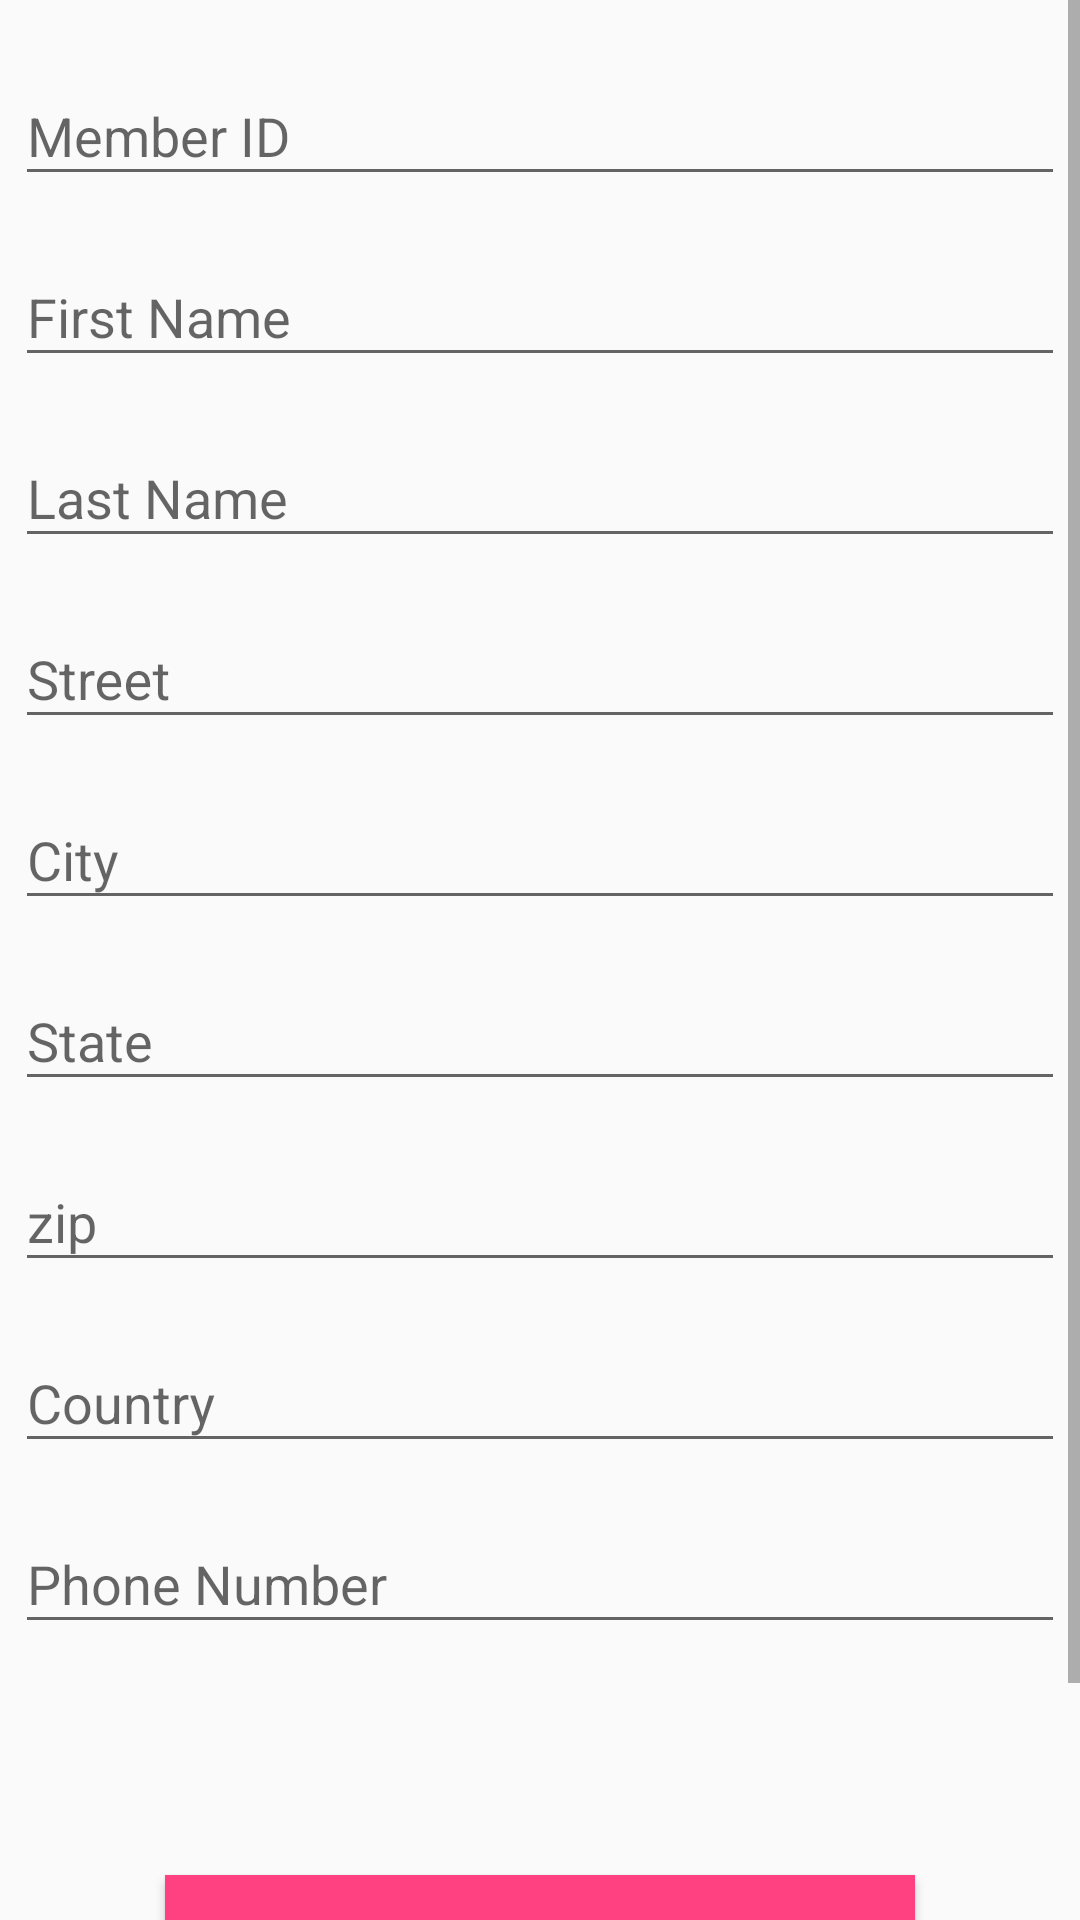

The Android layout XML behind this screen, and the referenced resources:
<!-- AndroidManifest.xml: application theme AppTheme -->
<!-- res/layout/activity_add_member.xml -->
<?xml version="1.0" encoding="utf-8"?>
<ScrollView xmlns:android="http://schemas.android.com/apk/res/android"
    android:id="@+id/activity_add_member"
    android:layout_width="match_parent"
    android:layout_height="match_parent"
    xmlns:tools="http://schemas.android.com/tools"
    tools:context="com.mpp.project.activity.AddMember">

    <LinearLayout
        android:layout_width="match_parent"
        android:layout_height="match_parent"
        android:orientation="vertical"
        android:padding="5dp">
        
        <android.support.design.widget.TextInputLayout
            android:id="@+id/ly_lmMemberId"
            android:layout_width="match_parent"
            android:layout_height="wrap_content"
            android:layout_marginTop="@dimen/margin_small">

            <EditText
                android:id="@+id/tx_lmMemberId"
                android:layout_width="match_parent"
                android:layout_height="wrap_content"
                android:hint="Member ID"
                android:inputType="number" />
        </android.support.design.widget.TextInputLayout>
        <android.support.design.widget.TextInputLayout
            android:id="@+id/ly_lmFirstName"
            android:layout_width="match_parent"
            android:layout_height="wrap_content"
            android:layout_marginTop="@dimen/margin_small">

            <EditText
                android:id="@+id/tx_lmFirstName"
                android:layout_width="match_parent"
                android:layout_height="wrap_content"
                android:hint="First Name"
                android:inputType="text" />
        </android.support.design.widget.TextInputLayout>

        <android.support.design.widget.TextInputLayout
            android:id="@+id/ly_lmLastName"
            android:layout_width="match_parent"
            android:layout_height="wrap_content"
            android:layout_marginTop="@dimen/margin_small">

            <EditText
                android:id="@+id/tx_lmLastName"
                android:layout_width="match_parent"
                android:layout_height="wrap_content"
                android:hint="Last Name"
                android:inputType="text" />
        </android.support.design.widget.TextInputLayout>

        <android.support.design.widget.TextInputLayout
            android:id="@+id/ly_lmStreet"
            android:layout_width="match_parent"
            android:layout_height="wrap_content"
            android:layout_marginTop="@dimen/margin_small">

            <EditText
                android:id="@+id/tx_lmStreet"
                android:layout_width="match_parent"
                android:layout_height="wrap_content"
                android:hint="Street" />
        </android.support.design.widget.TextInputLayout>

        <android.support.design.widget.TextInputLayout
            android:id="@+id/ly_lmCity"
            android:layout_width="match_parent"
            android:layout_height="wrap_content"
            android:layout_marginTop="@dimen/margin_small">

            <EditText
                android:id="@+id/tx_lmCity"
                android:layout_width="match_parent"
                android:layout_height="wrap_content"
                android:hint="City" />
        </android.support.design.widget.TextInputLayout>

        <android.support.design.widget.TextInputLayout
            android:id="@+id/ly_lmState"
            android:layout_width="match_parent"
            android:layout_height="wrap_content"
            android:layout_marginTop="@dimen/margin_small">

            <EditText
                android:id="@+id/tx_lmState"
                android:layout_width="match_parent"
                android:layout_height="wrap_content"
                android:hint="State" />
        </android.support.design.widget.TextInputLayout>

        <android.support.design.widget.TextInputLayout
            android:id="@+id/ly_lmZip"
            android:layout_width="match_parent"
            android:layout_height="wrap_content"
            android:layout_marginTop="@dimen/margin_small">

            <EditText
                android:id="@+id/tx_lmZip"
                android:layout_width="match_parent"
                android:layout_height="wrap_content"
                android:inputType="number"
                android:hint="zip" />
        </android.support.design.widget.TextInputLayout>
        <android.support.design.widget.TextInputLayout
            android:id="@+id/ly_lmCountry"
            android:layout_width="match_parent"
            android:layout_height="wrap_content"
            android:layout_marginTop="@dimen/margin_small">

            <EditText
                android:id="@+id/tx_lmCountry"
                android:layout_width="match_parent"
                android:layout_height="wrap_content"
                android:hint="Country" />
        </android.support.design.widget.TextInputLayout>
        <android.support.design.widget.TextInputLayout
            android:id="@+id/ly_lmPhoneNumber"
            android:layout_width="match_parent"
            android:layout_height="wrap_content"
            android:layout_marginTop="@dimen/margin_small">

            <EditText
                android:id="@+id/tx_lmPhoneNumber"
                android:layout_width="match_parent"
                android:layout_height="wrap_content"
                android:hint="Phone Number"
                android:inputType="phone" />
        </android.support.design.widget.TextInputLayout>
        <TextView
            android:id="@+id/tv_lmStatus"
            android:layout_marginTop="@dimen/margin_small"
            android:layout_width="match_parent"
            android:layout_height="wrap_content"
            android:visibility="invisible"/>
        <Button
            android:id="@+id/btn_add_library_member"
            android:layout_width="match_parent"
            android:layout_height="50dp"
            android:layout_gravity="center"
            android:layout_margin="50dp"
            android:background="@color/colorAccent"
            android:text="Add"
            android:textColor="@color/color_white" />

    </LinearLayout>
</ScrollView>
<!-- resources referenced by this layout -->
<resources>
  <color name="colorAccent">#FF4081</color>
  <color name="color_white">#FFFFFF</color>
  <dimen name="margin_small">8dp</dimen>
  <style name="AppTheme" parent="Theme.AppCompat.Light.DarkActionBar">
          
          <item name="colorPrimary">@color/colorPrimary</item>
          <item name="colorPrimaryDark">@color/colorPrimaryDark</item>
          <item name="colorAccent">@color/colorAccent</item>
      </style>
  <color name="colorPrimary">#3F51B5</color>
  <color name="colorPrimaryDark">#303F9F</color>
</resources>
